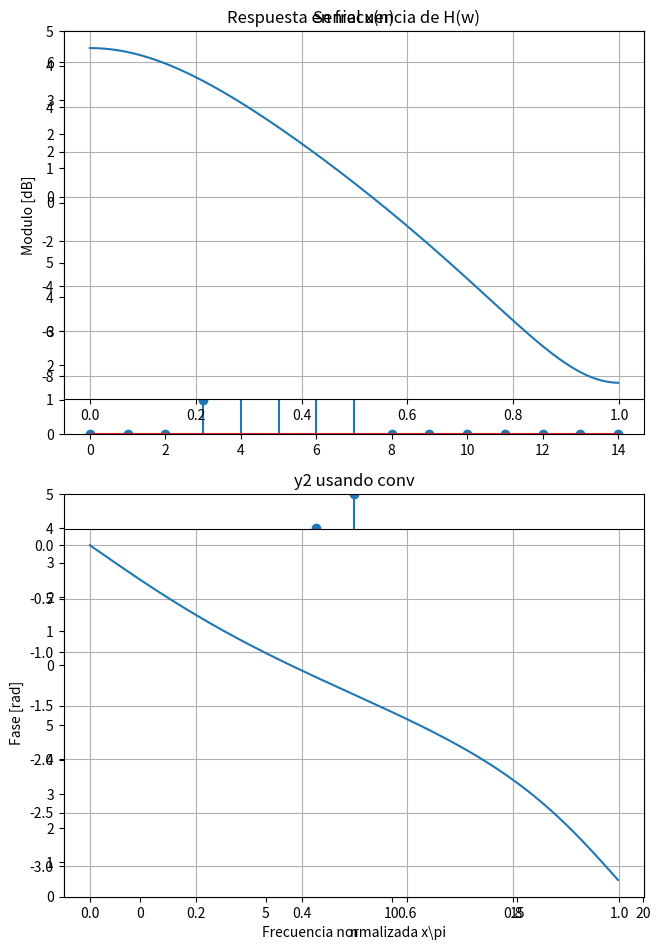

This chart was generated by the following Python code:
# -*- coding: utf-8 -*-
"""
SyS - Curso 1 - FIUBA
Comparamos 3 formas diferentes de realizar filtrado.
Se ejemplifica el uso de:
  - lfilter (FIR e IIR)
  - conv
  - fft
Finalmente, se analiza el filtro IIR utilizado.
"""

from numpy import * # evita poner 'np.' cada vez
from scipy.signal import lfilter, freqz
from scipy.fftpack import fft, ifft
from matplotlib.pyplot import *

#%% Filtrado FIR

# Definimos senial x (una delta desplazada) y filtro h (FIR)
x = zeros(15); x[3] = 1
h = r_[1:6]  # ojo: r_[1:6] genera vector [1,2,3,4,5]
n = r_[0:15] # eje temporal (solo para graficos)

# Probamos diferentes formas de filtrado
y1 = lfilter(h,1,x)
y2 = convolve(h,x); y2 = y2[0:-(len(h)-1)] # cortamos transitorio final
Nfft = len(x) + len(h) - 1 # esto completa con ceros las seniales al hacer fft
y3 = ifft(fft(x,Nfft)*fft(h,Nfft)); y3 = y3[0:-(len(h)-1)] # cortamos transitorio final
y3 = real(y3) # eliminamos posible residuo imaginario numerico

# Graficamos y verificamos que son todas iguales
subplot(411),stem(n,x,'r'),title('Senial x(n)'),ylim(0,5)
subplot(412),stem(n,y1),title('y1 usando lfilter'),ylim(0,5)
subplot(413),stem(n,y2),title('y2 usando conv'),ylim(0,5)
subplot(414),stem(n,y3),title('y3 usando fft'),ylim(0,5)
xlabel('n'),tight_layout(rect=(0,0,1,2)),show()

#%% Filtrado IIR

# En lugar de definir un filtro FIR mediante un vector, lo definimos
# mediante 2 vectores los cuales guardan los coeficientes del numerador y
# denominador de la ecuacion en diferencias. Implementamos:
#   y(n) - 0.3*y(n-1) = 0.5*x(n) + x(n-1)

# Extraemos coeficientes de la ec. en diferencias
b = array([0.5,1])  # coef del numerador
a = array([1,-0.3]) # coef del denominador

# Definimos senial a filtrar x2 (una delta) y filtramos. Para filtrar IIR
# se utiliza lfilter (no sirven conv ni fft a menos que aproximemos h(n))
x2 = zeros(20); x2[0] = 1
y4 = lfilter(b,a,x2)
n = r_[0:20]

# Graficamos. Notar que y4 es la rta al impulso del sistema dado por la ec
# en diferencias (es IIR pero se extingue exponencialmente)
stem(n,y4,'r'),title('y4 usando lfilter IIR'),show()

#%% Analisis de filtro IIR

# Polos y ceros de H(z)
z = roots(b)
p = roots(a)
plot(real(z),imag(z),'ob',markerfacecolor='None')
plot(real(p),imag(p),'xb'),grid()
plot(cos(r_[0:6.5:0.1]),sin(r_[0:6.5:0.1]),color='0.7') # circulo unitario
title('Polos y ceros de H(w)'),show()

# Magnitud y fase de H(Omega)
[w,H] = freqz(b,a)
subplot(211),plot(w/pi,20*log10(abs(H))),ylabel('Modulo [dB]'),grid()
title('Respuesta en frecuencia de H(w)')
subplot(212),plot(w/pi,unwrap(angle(H))),ylabel('Fase [rad]'),grid()
xlabel('Frecuencia normalizada x\pi')
show()

# Nota: para filtros FIR, b es el filtro y poner a=1 (coef del denominador)



